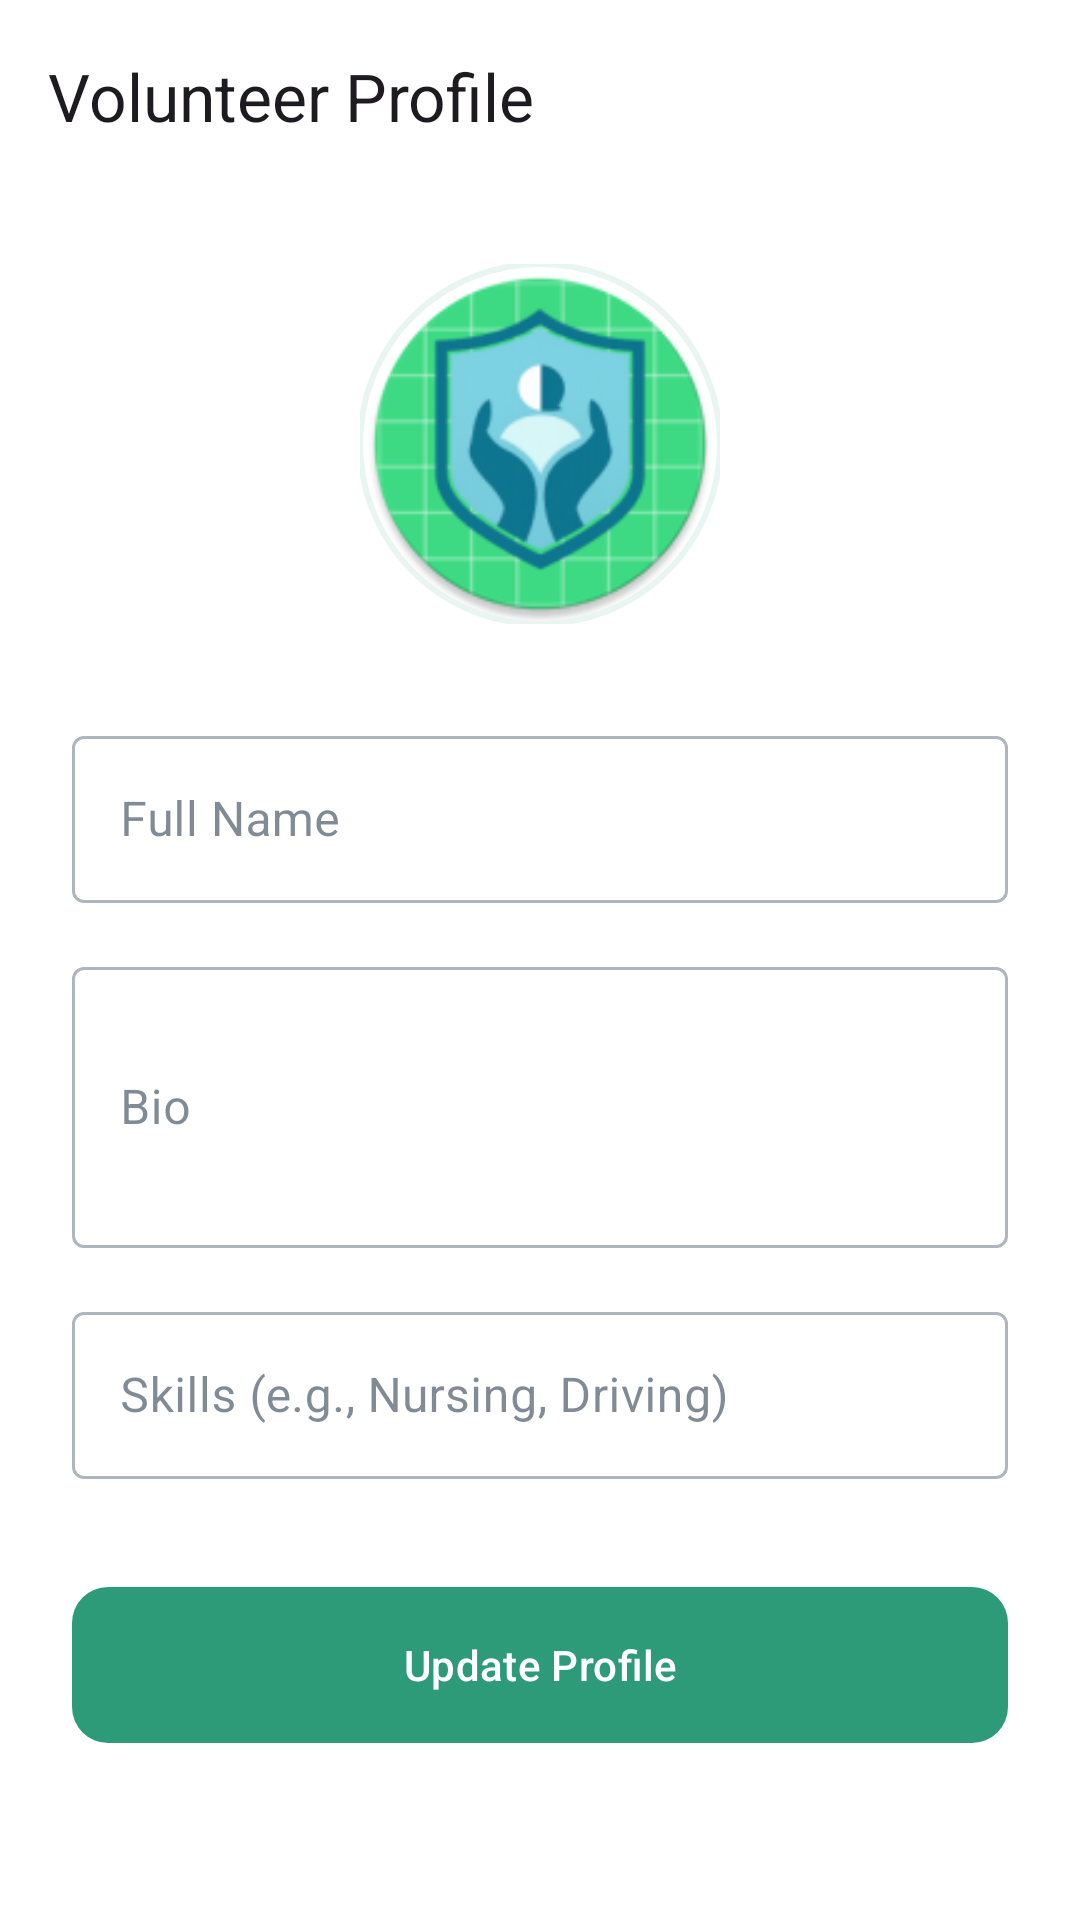

Here is an Android app screen rendered from its layout file. Give the layout XML and the strings, colors and styles it references.
<!-- AndroidManifest.xml: application theme Theme.Gycss2 -->
<!-- res/layout/activity_volunteer_profile.xml -->
<?xml version="1.0" encoding="utf-8"?>
<androidx.constraintlayout.widget.ConstraintLayout xmlns:android="http://schemas.android.com/apk/res/android"
    xmlns:app="http://schemas.android.com/apk/res-auto"
    xmlns:tools="http://schemas.android.com/tools"
    android:layout_width="match_parent"
    android:layout_height="match_parent"
    android:background="@color/white">

    <com.google.android.material.appbar.AppBarLayout
        android:id="@+id/app_bar"
        android:layout_width="match_parent"
        android:layout_height="wrap_content">

        <com.google.android.material.appbar.MaterialToolbar
            android:id="@+id/toolbar"
            android:layout_width="match_parent"
            android:layout_height="?attr/actionBarSize"
            app:navigationIcon="@drawable/ic_back"
            app:title="Volunteer Profile" />

    </com.google.android.material.appbar.AppBarLayout>

    <ScrollView
        android:layout_width="match_parent"
        android:layout_height="0dp"
        app:layout_constraintBottom_toBottomOf="parent"
        app:layout_constraintTop_toBottomOf="@id/app_bar">

        <LinearLayout
            android:layout_width="match_parent"
            android:layout_height="wrap_content"
            android:gravity="center_horizontal"
            android:orientation="vertical"
            android:padding="24dp">

            <com.google.android.material.imageview.ShapeableImageView
                android:id="@+id/iv_profile"
                android:layout_width="120dp"
                android:layout_height="120dp"
                android:scaleType="centerCrop"
                android:src="@mipmap/ic_launcher_round"
                app:shapeAppearanceOverlay="@style/ShapeAppearanceOverlay.App.CornerSize50Percent"
                app:strokeColor="@color/light_teal"
                app:strokeWidth="2dp" />

            <com.google.android.material.textfield.TextInputLayout
                android:id="@+id/til_name"
                style="@style/Widget.MaterialComponents.TextInputLayout.OutlinedBox"
                android:layout_width="match_parent"
                android:layout_height="wrap_content"
                android:layout_marginTop="32dp"
                android:hint="Full Name">
                <com.google.android.material.textfield.TextInputEditText
                    android:layout_width="match_parent"
                    android:layout_height="wrap_content" />
            </com.google.android.material.textfield.TextInputLayout>

            <com.google.android.material.textfield.TextInputLayout
                android:id="@+id/til_bio"
                style="@style/Widget.MaterialComponents.TextInputLayout.OutlinedBox"
                android:layout_width="match_parent"
                android:layout_height="wrap_content"
                android:layout_marginTop="16dp"
                android:hint="Bio">
                <com.google.android.material.textfield.TextInputEditText
                    android:layout_width="match_parent"
                    android:layout_height="wrap_content"
                    android:minLines="3" />
            </com.google.android.material.textfield.TextInputLayout>

            <com.google.android.material.textfield.TextInputLayout
                android:id="@+id/til_skills"
                style="@style/Widget.MaterialComponents.TextInputLayout.OutlinedBox"
                android:layout_width="match_parent"
                android:layout_height="wrap_content"
                android:layout_marginTop="16dp"
                android:hint="Skills (e.g., Nursing, Driving)">
                <com.google.android.material.textfield.TextInputEditText
                    android:layout_width="match_parent"
                    android:layout_height="wrap_content" />
            </com.google.android.material.textfield.TextInputLayout>

            <com.google.android.material.button.MaterialButton
                android:id="@+id/btn_update"
                android:layout_width="match_parent"
                android:layout_height="60dp"
                android:layout_marginTop="32dp"
                android:text="Update Profile"
                app:cornerRadius="12dp" />

        </LinearLayout>
    </ScrollView>

    <ProgressBar
        android:id="@+id/progress_bar"
        android:layout_width="wrap_content"
        android:layout_height="wrap_content"
        android:visibility="gone"
        app:layout_constraintBottom_toBottomOf="parent"
        app:layout_constraintEnd_toEndOf="parent"
        app:layout_constraintStart_toStartOf="parent"
        app:layout_constraintTop_toTopOf="parent" />

</androidx.constraintlayout.widget.ConstraintLayout>
<!-- resources referenced by this layout -->
<resources>
  <color name="light_teal">@color/teal_light</color>
  <color name="white">#FFFFFF</color>
  <!-- mipmap ic_launcher_round: webp bitmap (mipmap-hdpi, 5544 bytes) -->
  <style name="ShapeAppearanceOverlay.App.CornerSize50Percent" parent="">
          <item name="cornerSize">50%</item>
      </style>
  <style name="Theme.Gycss2" parent="Base.Theme.Gycss2" />
  <color name="teal_light">#E9F5F1</color>
  <style name="Base.Theme.Gycss2" parent="Theme.Material3.DayNight.NoActionBar">
          
          <item name="colorPrimary">@color/teal_primary</item>
          <item name="colorOnPrimary">@color/white</item>
          <item name="colorPrimaryContainer">@color/teal_light</item>
          <item name="colorOnPrimaryContainer">@color/teal_primary</item>
          
          <item name="colorSecondary">@color/navy_primary</item>
          <item name="colorOnSecondary">@color/white</item>
          <item name="colorSecondaryContainer">@color/teal_light</item>
          <item name="colorOnSecondaryContainer">@color/teal_primary</item>
  
          <item name="colorTertiary">@color/status_online</item>
          <item name="colorOnTertiary">@color/white</item>
  
          <item name="colorError">@color/sos_red</item>
          <item name="colorOnError">@color/white</item>
  
          
          <item name="android:windowBackground">@color/bg_light</item>
          <item name="colorSurface">@color/surface_white</item>
          <item name="colorOnSurface">@color/text_dark</item>
          <item name="colorSurfaceVariant">@color/bg_light</item>
          <item name="colorOnSurfaceVariant">@color/text_muted</item>
          <item name="colorOutline">@color/divider_soft</item>
  
          
          <item name="android:statusBarColor">@android:color/transparent</item>
          <item name="android:windowLightStatusBar">true</item>
          <item name="android:navigationBarColor">@color/surface_white</item>
          <item name="android:windowLightNavigationBar" tools:targetApi="o_mr1">true</item>
      </style>
  <color name="teal_primary">#2D9B78</color>
  <color name="navy_primary">#0B121F</color>
  <color name="status_online">#4CAF50</color>
  <color name="sos_red">#D9534F</color>
  <color name="bg_light">#F8FBFA</color>
  <color name="surface_white">#FFFFFF</color>
  <color name="text_dark">#2C3E50</color>
  <color name="text_muted">#7F8C8D</color>
  <color name="divider_soft">#ECEFF1</color>
</resources>
